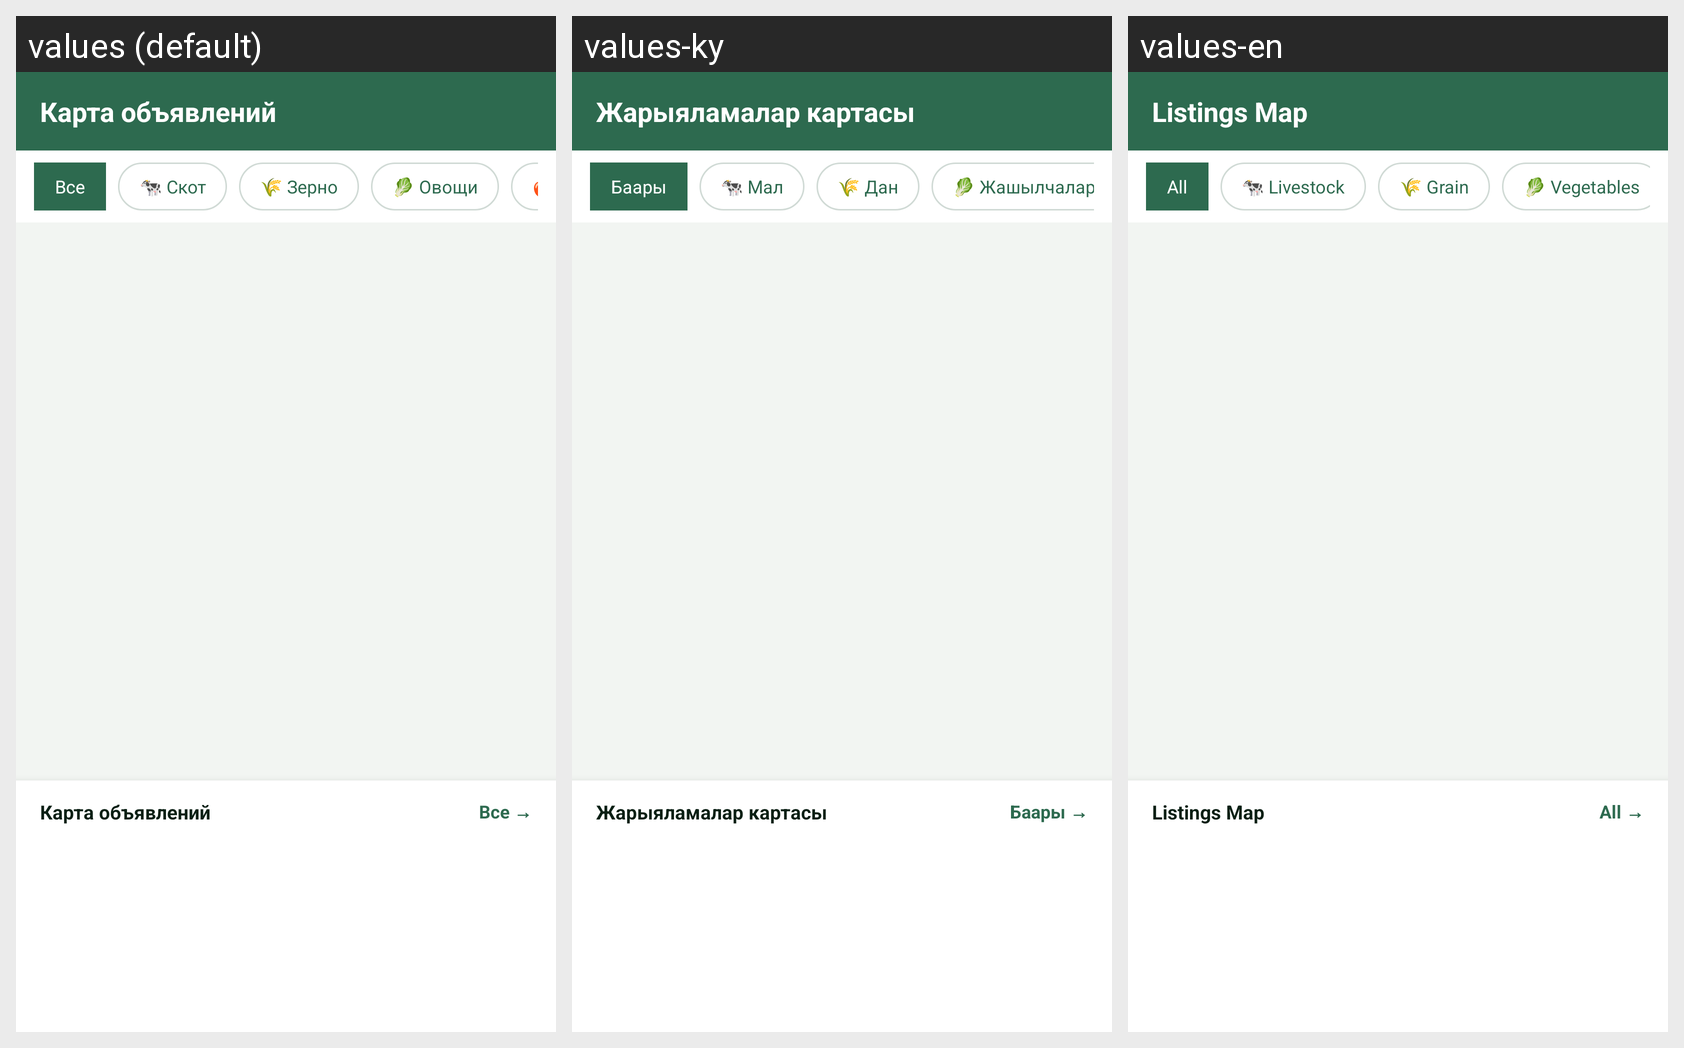

Translations of the strings shown on this Android screen, per locale in the grid:
Android screen res/layout/fragment_map.xml rendered under 3 locales, left to right: values (default), values-ky, values-en. Device: Nexus 5 (rendered at 1080×1920; each locale shown at half size, 540×960, under a caption strip naming it); theme Theme.Farme.
Strings drawn on this screen, with the default value and each locale's value (text and hints the layout hard-codes, and strings that could not be matched under every locale, appear in the picture but are not listed):

map_listings_title
  values: Карта объявлений
  values-ky: Жарыяламалар картасы
  values-en: Listings Map

chip_cat_all
  values: Все
  values-ky: Баары
  values-en: All

chip_cat_livestock
  values: 🐄 Скот
  values-ky: 🐄 Мал
  values-en: 🐄 Livestock

chip_cat_grain
  values: 🌾 Зерно
  values-ky: 🌾 Дан
  values-en: 🌾 Grain

chip_cat_vegetables
  values: 🥬 Овощи
  values-ky: 🥬 Жашылчалар
  values-en: 🥬 Vegetables

btn_show_all
  values: Все →
  values-ky: Баары →
  values-en: All →
